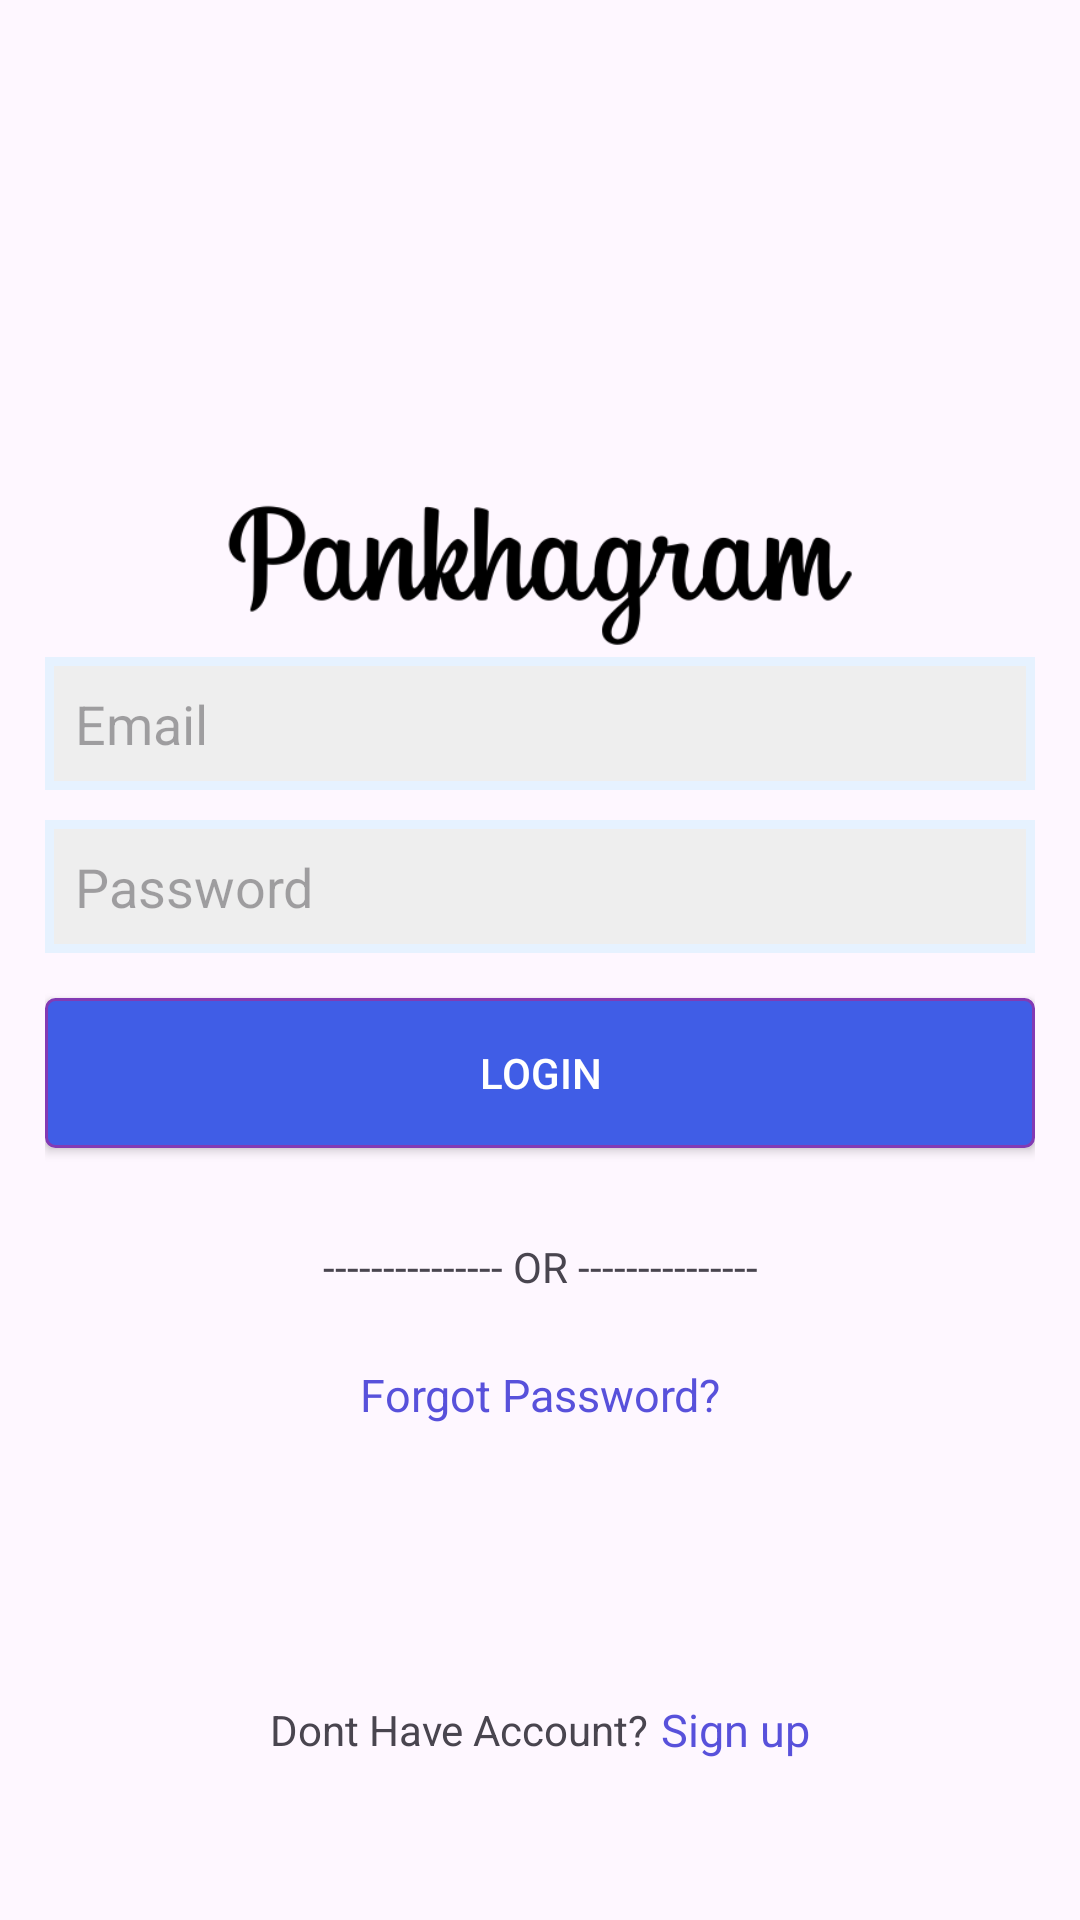

Reconstruct the res/layout file that produces this screen, plus the resources it refers to.
<!-- AndroidManifest.xml: application theme Theme.InstagramClone -->
<!-- res/layout/activity_login.xml -->
<?xml version="1.0" encoding="utf-8"?>
<androidx.constraintlayout.widget.ConstraintLayout xmlns:android="http://schemas.android.com/apk/res/android"
    xmlns:app="http://schemas.android.com/apk/res-auto"
    xmlns:tools="http://schemas.android.com/tools"
    android:layout_width="match_parent"
    android:layout_height="match_parent"
    android:orientation="vertical"
    tools:context=".LoginActivity"
    >

    <LinearLayout
        android:id="@+id/linearLayout"
        android:layout_width="match_parent"
        android:layout_height="wrap_content"
        android:orientation="vertical"
        android:padding="15dp"
        app:layout_constraintBottom_toBottomOf="parent"
        app:layout_constraintEnd_toEndOf="parent"
        app:layout_constraintHorizontal_bias="0.0"
        app:layout_constraintStart_toStartOf="parent"
        app:layout_constraintTop_toTopOf="parent"
        app:layout_constraintVertical_bias="0.44">


        <ImageView
            android:layout_width="match_parent"
            android:layout_height="50dp"
            android:src="@drawable/fontbolt" />

        <EditText
            android:id="@+id/login_username"
            android:layout_width="match_parent"
            android:layout_height="wrap_content"
            android:layout_marginTop="2dp"
            android:background="@drawable/edit_text_background"
            android:hint="Email"
            android:padding="10dp" />

        <EditText
            android:id="@+id/login_password"
            android:layout_width="match_parent"
            android:layout_height="wrap_content"
            android:layout_marginTop="10dp"
            android:background="@drawable/edit_text_background"
            android:hint="Password"
            android:padding="10dp" />

        <androidx.appcompat.widget.AppCompatButton
            android:id="@+id/buttonLogin"
            android:layout_width="match_parent"
            android:layout_height="50dp"
            android:layout_marginTop="15dp"
            android:background="@drawable/button_background"
            android:text="@string/Login"
            android:textColor="@color/white"
            />

        <TextView
            android:layout_width="match_parent"
            android:layout_height="wrap_content"
            android:layout_marginTop="30dp"
            android:text="--------------- OR ---------------"
            android:textAlignment="center" />
    </LinearLayout>

    <TextView
        android:id="@+id/forgetPassword"
        android:layout_width="match_parent"
        android:layout_height="wrap_content"
        android:layout_marginTop="8dp"
        android:text="Forgot Password?"
        android:textAlignment="center"
        android:textColor="#5851DB"
        android:textSize="15dp"
        app:layout_constraintEnd_toEndOf="parent"
        app:layout_constraintHorizontal_bias="0.0"
        app:layout_constraintStart_toStartOf="parent"
        app:layout_constraintTop_toBottomOf="@+id/linearLayout" />

    <LinearLayout
        android:layout_width="match_parent"
        android:layout_height="wrap_content"
        android:gravity="center"
        android:orientation="horizontal"
        app:layout_constraintBottom_toBottomOf="parent"
        app:layout_constraintEnd_toEndOf="parent"
        app:layout_constraintHorizontal_bias="0.0"
        app:layout_constraintStart_toStartOf="parent"
        app:layout_constraintTop_toBottomOf="@+id/forgetPassword"
        app:layout_constraintVertical_bias="0.631">

        <TextView
            android:layout_width="wrap_content"
            android:layout_height="wrap_content"
            android:text="Dont Have Account?" />

        <TextView
            android:layout_width="wrap_content"
            android:layout_height="wrap_content"
            android:text="Sign up"
            android:textColor="#5851DB"
            android:textSize="15dp"
            android:layout_marginLeft="4dp"
            android:id="@+id/signUp"/>


    </LinearLayout>


</androidx.constraintlayout.widget.ConstraintLayout>
<!-- resources referenced by this layout -->
<resources>
  <color name="white">#FFFFFFFF</color>
  <!-- drawable button_background (drawable) -->
  <?xml version="1.0" encoding="utf-8"?>
  <shape xmlns:android="http://schemas.android.com/apk/res/android"
      android:shape="rectangle">
      <solid android:color="#405DE6"/>
      <corners android:radius="3dp"/>
      <stroke android:width="1dp"
          android:color="#833AB4"/>
  </shape>
  <!-- drawable edit_text_background (drawable) -->
  <?xml version="1.0" encoding="utf-8"?>
  <shape xmlns:android="http://schemas.android.com/apk/res/android"
      android:shape="rectangle">
      <solid android:color="#eee"/>
      <stroke android:width="3dp"
          android:color="@color/colorAccent"/>
  
  </shape>
  <!-- drawable fontbolt: png bitmap (drawable, 11067 bytes) -->
  <string name="Login">Login</string>
  <style name="Theme.InstagramClone" parent="Base.Theme.InstagramClone" />
  <color name="colorAccent">#e6f2ff</color>
  <style name="Base.Theme.InstagramClone" parent="Theme.Material3.DayNight.NoActionBar">
          
          
      </style>
</resources>
